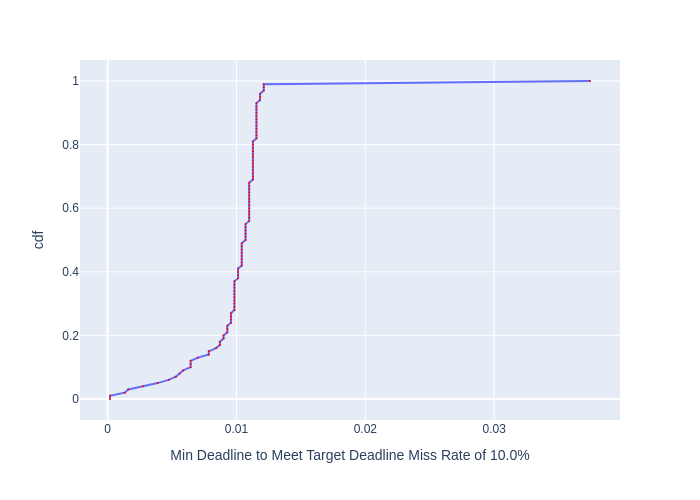

Values plotted in this chart, from the file beside it:
, cdf, Min Deadline to Meet Target Deadline Mis…
0, 0.0, 0.0001843
1, 0.01, 0.0001843
2, 0.02, 0.001321
3, 0.03, 0.001604
4, 0.04, 0.002742
5, 0.05, 0.003876
6, 0.06, 0.004734
7, 0.07, 0.005295
8, 0.08, 0.005589
9, 0.09, 0.005864
10, 0.1, 0.006441
11, 0.11, 0.006441
12, 0.12, 0.006441
13, 0.13, 0.007006
14, 0.14, 0.007852
15, 0.15, 0.007852
16, 0.16, 0.008421
17, 0.17, 0.008712
18, 0.18, 0.008712
19, 0.19, 0.008996
20, 0.2, 0.008996
21, 0.21, 0.009288
22, 0.22, 0.009288
23, 0.23, 0.009288
24, 0.24, 0.009571
25, 0.25, 0.009571
26, 0.26, 0.009571
27, 0.27, 0.009571
28, 0.28, 0.009843
29, 0.29, 0.009843
30, 0.3, 0.009843
31, 0.31, 0.009843
32, 0.32, 0.009843
33, 0.33, 0.009843
34, 0.34, 0.009843
35, 0.35, 0.009843
36, 0.36, 0.009843
37, 0.37, 0.009843
38, 0.38, 0.01012
39, 0.39, 0.01012
40, 0.4, 0.01012
41, 0.41, 0.01012
42, 0.42, 0.01041
43, 0.43, 0.01041
44, 0.44, 0.01041
45, 0.45, 0.01041
46, 0.46, 0.01041
47, 0.47, 0.01041
48, 0.48, 0.01041
49, 0.49, 0.01041
50, 0.5, 0.01071
51, 0.51, 0.01071
52, 0.52, 0.01071
53, 0.53, 0.01071
54, 0.54, 0.01071
55, 0.55, 0.01071
56, 0.56, 0.01099
57, 0.57, 0.01099
58, 0.58, 0.01099
59, 0.59, 0.01099
... 41 more rows
